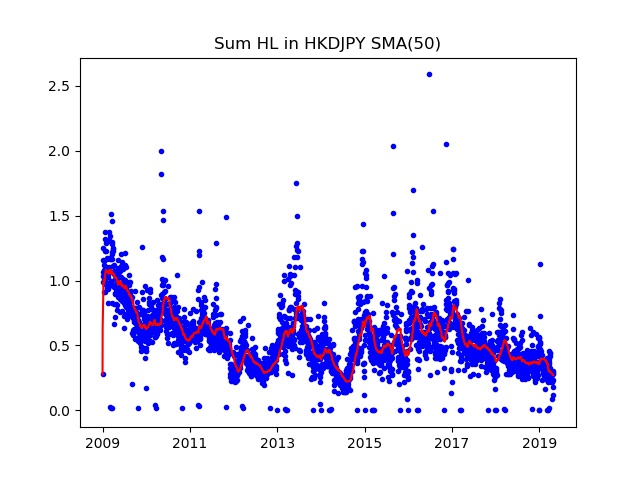

The data file committed next to this chart (first rows):
Date; Day of week; SumHL; DayHL; SumHL / DayHL
2009.01.01; 3; 0.2788; 0.1129; 2.47
2009.01.02; 4; 0.9921; 0.2368; 4.189
2009.01.05; 0; 1.069; 0.2357; 4.535
2009.01.06; 1; 1.036; 0.2346; 4.416
2009.01.07; 2; 1.249; 0.2362; 5.289
2009.01.08; 3; 1.157; 0.271; 4.272
2009.01.09; 4; 1.122; 0.1998; 5.617
2009.01.12; 0; 0.9142; 0.1786; 5.118
2009.01.13; 1; 1.083; 0.149; 7.267
2009.01.14; 2; 1.067; 0.1828; 5.836
2009.01.15; 3; 1.148; 0.1998; 5.746
2009.01.16; 4; 1.018; 0.1608; 6.327
2009.01.19; 0; 0.913; 0.1535; 5.95
2009.01.20; 1; 0.9748; 0.1713; 5.689
2009.01.21; 2; 1.323; 0.3911; 3.383
2009.01.22; 3; 1.373; 0.1935; 7.093
2009.01.23; 4; 1.228; 0.2073; 5.924
2009.01.26; 0; 1.227; 0.1858; 6.601
2009.01.27; 1; 1.29; 0.2186; 5.901
2009.01.28; 2; 1.104; 0.2384; 4.631
2009.01.29; 3; 1.108; 0.1496; 7.408
2009.01.30; 4; 1.02; 0.1323; 7.708
2009.02.02; 0; 0.9837; 0.1664; 5.912
2009.02.03; 1; 1.041; 0.1861; 5.595
2009.02.04; 2; 0.9569; 0.1269; 7.538
2009.02.05; 3; 1.165; 0.3999; 2.913
2009.02.06; 4; 1.087; 0.1969; 5.522
2009.02.09; 0; 1.088; 0.2042; 5.327
2009.02.10; 1; 1.174; 0.2063; 5.692
2009.02.11; 2; 0.9399; 0.1362; 6.901
2009.02.12; 3; 0.9341; 0.1696; 5.508
2009.02.13; 4; 1.028; 0.2124; 4.838
2009.02.16; 0; 0.8306; 0.09300; 8.931
2009.02.17; 1; 1.053; 0.1602; 6.572
2009.02.18; 2; 0.9817; 0.2483; 3.953
2009.02.19; 3; 0.9543; 0.1583; 6.03
2009.02.20; 4; 1.104; 0.2429; 4.544
2009.02.23; 0; 1.316; 0.2907; 4.526
2009.02.24; 1; 1.175; 0.3571; 3.289
2009.02.25; 2; 1.373; 0.1905; 7.208
2009.02.26; 3; 0.9639; 0.1875; 5.141
2009.02.27; 4; 1.301; 0.2366; 5.501
2009.03.02; 0; 1.174; 0.1346; 8.726
2009.03.03; 1; 0.9782; 0.2129; 4.596
2009.03.04; 2; 0.9699; 0.1811; 5.357
2009.03.05; 3; 1.167; 0.2581; 4.523
2009.03.06; 4; 1.342; 0.2533; 5.298
2009.03.08; 6; 0.02704; 0.02704; 1
2009.03.09; 0; 0.9991; 0.1759; 5.679
2009.03.10; 1; 0.9873; 0.162; 6.095
2009.03.11; 2; 1.066; 0.2326; 4.584
2009.03.12; 3; 1.514; 0.376; 4.027
2009.03.13; 4; 1.164; 0.2029; 5.735
2009.03.15; 6; 0.01941; 0.01941; 1
2009.03.16; 0; 0.969; 0.1483; 6.533
2009.03.17; 1; 0.8257; 0.113; 7.307
2009.03.18; 2; 1.283; 0.4147; 3.093
2009.03.19; 3; 1.456; 0.3945; 3.692
2009.03.20; 4; 1.222; 0.28; 4.365
2009.03.22; 6; 0.02001; 0.02001; 1
... 2,670 more rows
